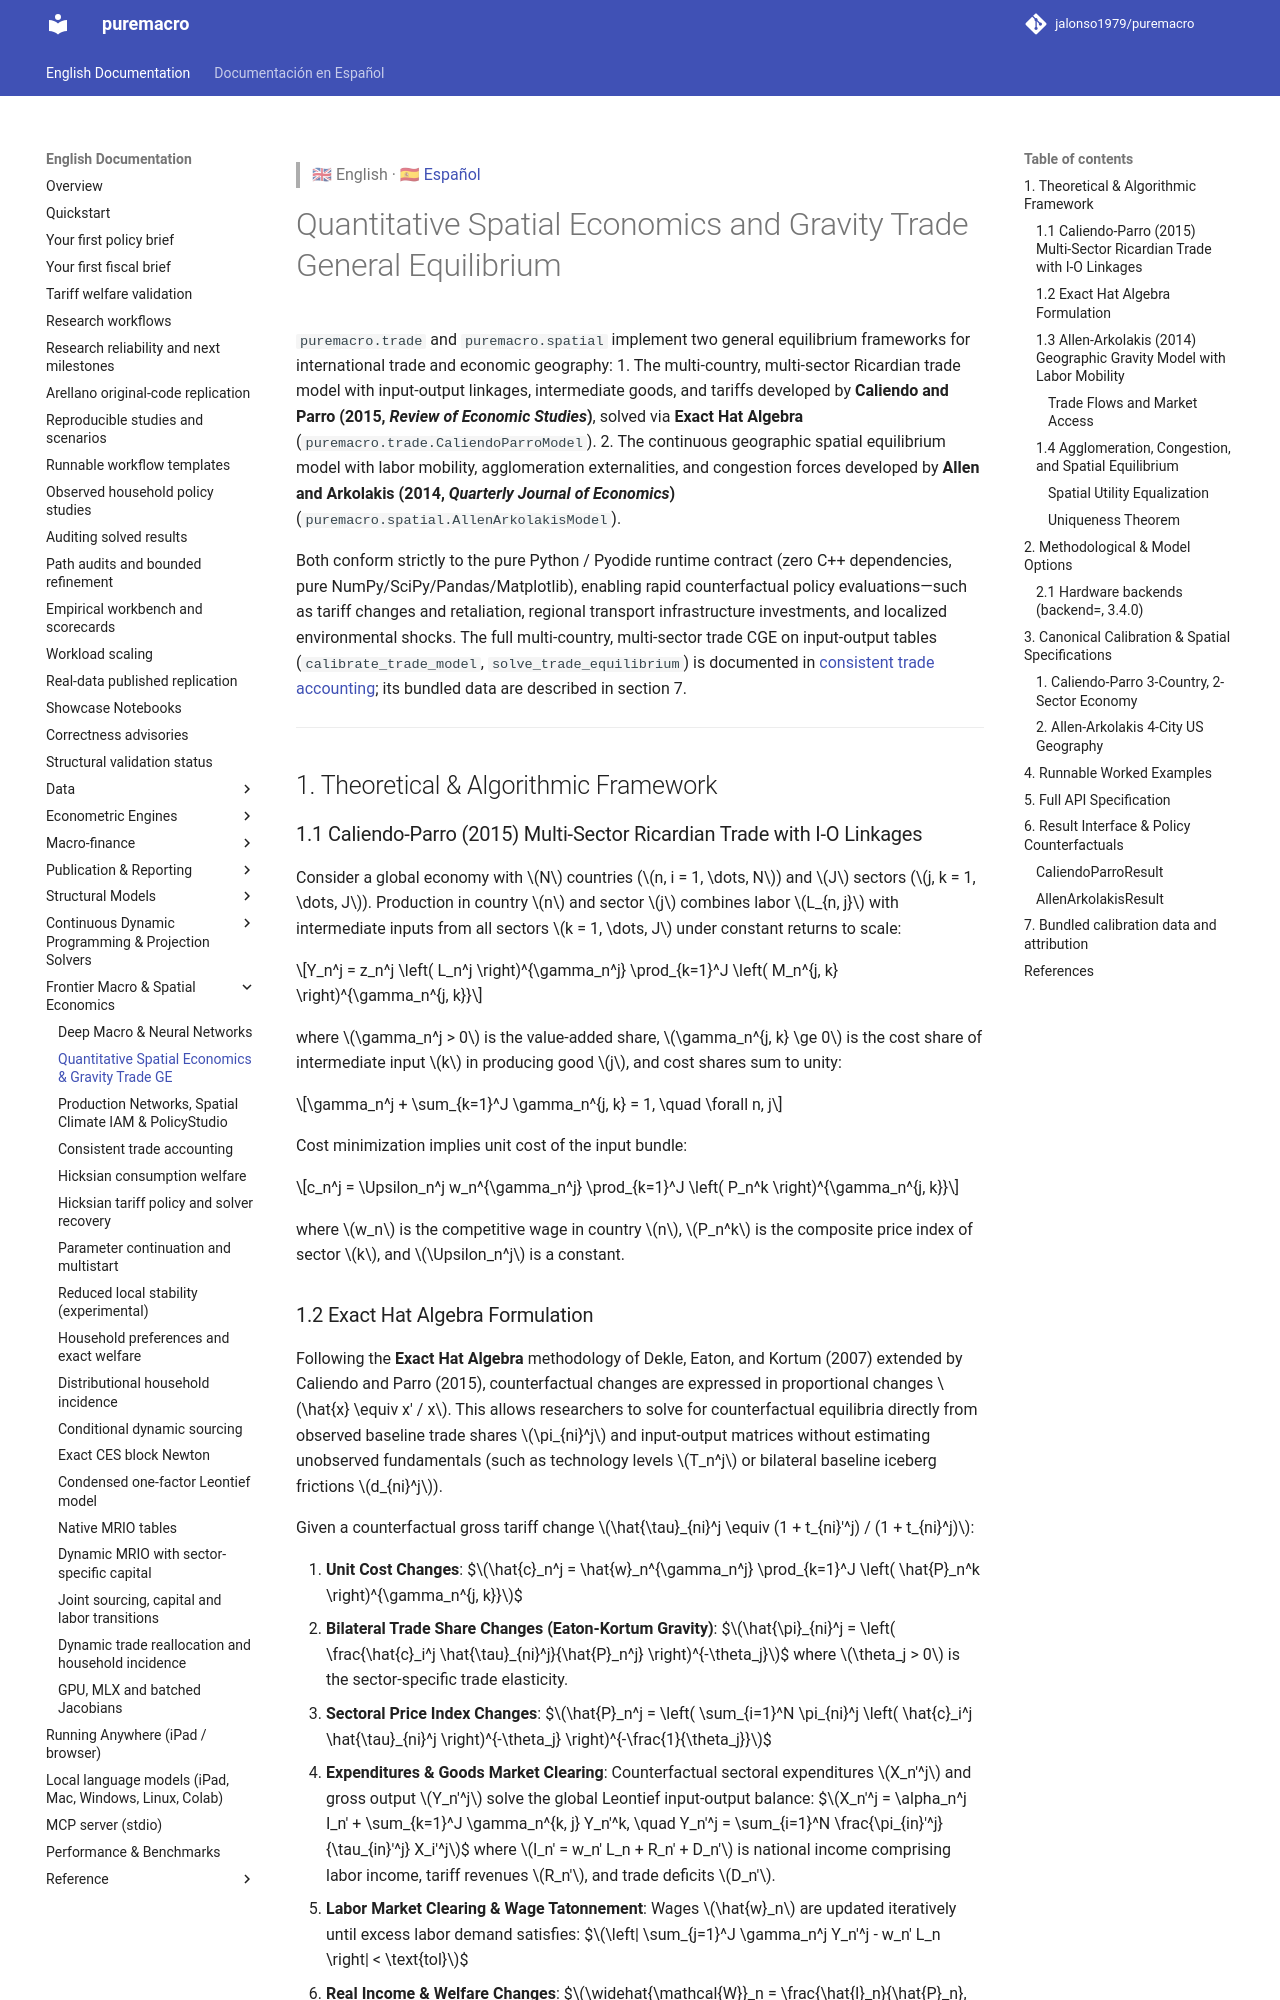

repository: Allisterh/puremacro · page: docs/spatial_and_trade_ge/index.html · generator: mkdocs

> 🇬🇧 English · 🇪🇸 [Español](es/spatial_and_trade_ge.md)

# Quantitative Spatial Economics and Gravity Trade General Equilibrium

`puremacro.trade` and `puremacro.spatial` implement two general equilibrium frameworks for international trade and economic geography:
1. The multi-country, multi-sector Ricardian trade model with input-output linkages, intermediate goods, and tariffs developed by **Caliendo and Parro (2015, *Review of Economic Studies*)**, solved via **Exact Hat Algebra** (`puremacro.trade.CaliendoParroModel`).
2. The continuous geographic spatial equilibrium model with labor mobility, agglomeration externalities, and congestion forces developed by **Allen and Arkolakis (2014, *Quarterly Journal of Economics*)** (`puremacro.spatial.AllenArkolakisModel`).

Both conform strictly to the pure Python / Pyodide runtime contract (zero C++ dependencies, pure NumPy/SciPy/Pandas/Matplotlib), enabling rapid counterfactual policy evaluations—such as tariff changes and retaliation, regional transport infrastructure investments, and localized environmental shocks. The full multi-country, multi-sector trade CGE on input-output tables (`calibrate_trade_model`, `solve_trade_equilibrium`) is documented in [consistent trade accounting](trade_accounting.md); its bundled data are described in section 7.

---

## 1. Theoretical & Algorithmic Framework

### 1.1 Caliendo-Parro (2015) Multi-Sector Ricardian Trade with I-O Linkages

Consider a global economy with $N$ countries ($n, i = 1, \dots, N$) and $J$ sectors ($j, k = 1, \dots, J$). Production in country $n$ and sector $j$ combines labor $L_{n, j}$ with intermediate inputs from all sectors $k = 1, \dots, J$ under constant returns to scale:

$$Y_n^j = z_n^j \left( L_n^j \right)^{\gamma_n^j} \prod_{k=1}^J \left( M_n^{j, k} \right)^{\gamma_n^{j, k}}$$

where $\gamma_n^j > 0$ is the value-added share, $\gamma_n^{j, k} \ge 0$ is the cost share of intermediate input $k$ in producing good $j$, and cost shares sum to unity:

$$\gamma_n^j + \sum_{k=1}^J \gamma_n^{j, k} = 1, \quad \forall n, j$$

Cost minimization implies unit cost of the input bundle:

$$c_n^j = \Upsilon_n^j w_n^{\gamma_n^j} \prod_{k=1}^J \left( P_n^k \right)^{\gamma_n^{j, k}}$$

where $w_n$ is the competitive wage in country $n$, $P_n^k$ is the composite price index of sector $k$, and $\Upsilon_n^j$ is a constant.
